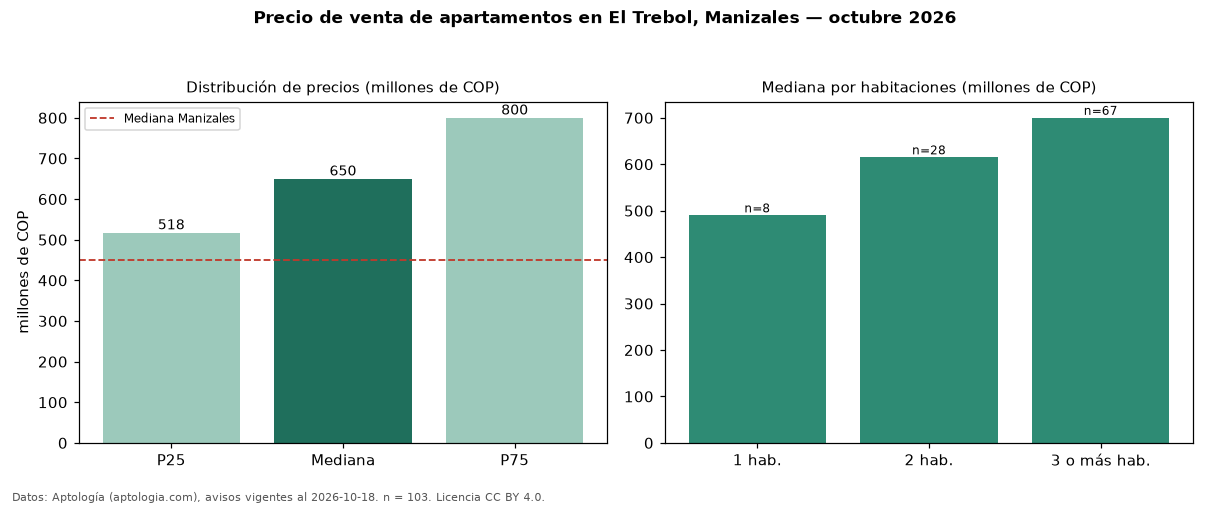

Source data for this figure (header and first rows):
seccion, metrica, valor, moneda, n
precio, p25, 517500000, COP, 103
precio, mediana, 650000000, COP, 103
precio, p75, 800000000, COP, 103
precio, minimo, 327000000, COP, 103
precio, maximo, 1900000000, COP, 103
m2, mediana_precio_m2, 7477876, COP, 103
m2, area_mediana_m2, 92.0, m2, 103
admin, mediana_admin_mes, 354000, COP, 62
banos, mediana_banos, 2.0, , 
parqueadero, pct_con_parqueadero, 93.1, %, 102
estrato, estrato_mas_frecuente, 6, , 103
habitaciones, 1, 490000000, COP, 8
habitaciones, 2, 615000000, COP, 28
habitaciones, 3+, 700000000, COP, 67
ciudad, mediana_ciudad_referencia, 450000000, COP, 
ciudad, mediana_m2_ciudad, 5653956, COP, 
fuente, fecha_datos, 2026-10-18, , 
fuente, atribucion, https://www.aptologia.com/venta/manizale…, , 
fuente, licencia, CC BY 4.0, , 
